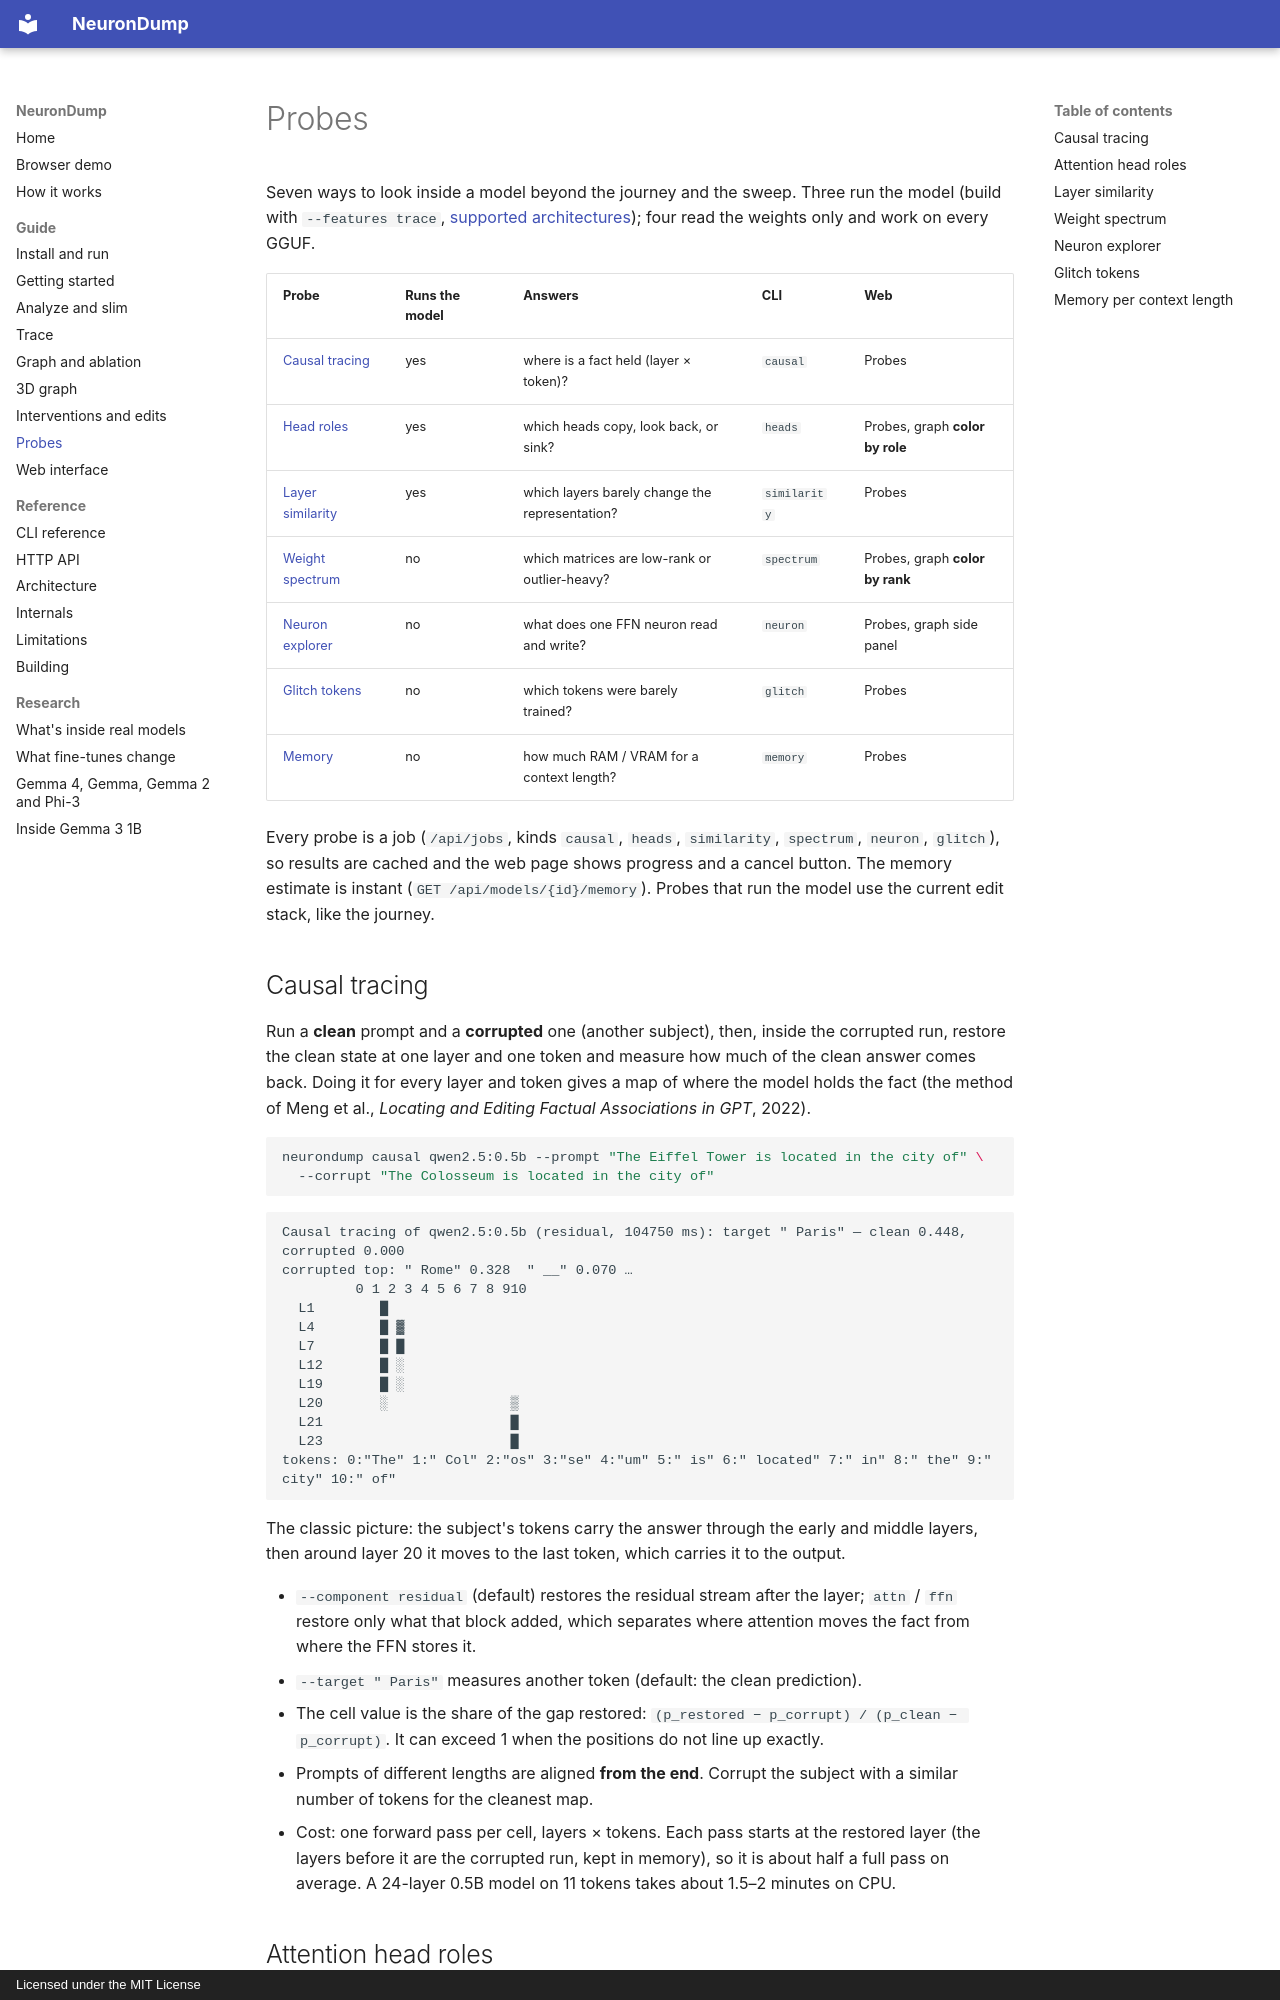

repository: aymen94/NeuronDump · page: probes/index.html · generator: mkdocs · copyright: Licensed under the MIT License

# Probes

Seven ways to look inside a model beyond the journey and the sweep. Three run the model (build
with `--features trace`, [supported architectures](limitations.md)); four read the weights only
and work on every GGUF.

| Probe | Runs the model | Answers | CLI | Web |
|---|---|---|---|---|
| [Causal tracing](#causal-tracing) | yes | where is a fact held (layer × token)? | `causal` | Probes |
| [Head roles](#attention-head-roles) | yes | which heads copy, look back, or sink? | `heads` | Probes, graph **color by role** |
| [Layer similarity](#layer-similarity) | yes | which layers barely change the representation? | `similarity` | Probes |
| [Weight spectrum](#weight-spectrum) | no | which matrices are low-rank or outlier-heavy? | `spectrum` | Probes, graph **color by rank** |
| [Neuron explorer](#neuron-explorer) | no | what does one FFN neuron read and write? | `neuron` | Probes, graph side panel |
| [Glitch tokens](#glitch-tokens) | no | which tokens were barely trained? | `glitch` | Probes |
| [Memory](#memory-per-context-length) | no | how much RAM / VRAM for a context length? | `memory` | Probes |

Every probe is a job (`/api/jobs`, kinds `causal`, `heads`, `similarity`, `spectrum`, `neuron`,
`glitch`), so results are cached and the web page shows progress and a cancel button. The memory
estimate is instant (`GET /api/models/{id}/memory`). Probes that run the model use the current edit
stack, like the journey.

## Causal tracing

Run a **clean** prompt and a **corrupted** one (another subject), then, inside the corrupted run,
restore the clean state at one layer and one token and measure how much of the clean answer comes
back. Doing it for every layer and token gives a map of where the model holds the fact (the method of
Meng et al., *Locating and Editing Factual Associations in GPT*, 2022).

```sh
neurondump causal qwen2.5:0.5b --prompt "The Eiffel Tower is located in the city of" \
  --corrupt "The Colosseum is located in the city of"
```

```
Causal tracing of qwen2.5:0.5b (residual, 104750 ms): target " Paris" — clean 0.448, corrupted 0.000
corrupted top: " Rome" 0.328  " __" 0.070 …
         0 1 2 3 4 5 6 7 8 910
  L1        █
  L4        █ ▓
  L7        █ █
  L12       █ ░
  L19       █ ░
  L20       ░               ▒
  L21                       █
  L23                       █
tokens: 0:"The" 1:" Col" 2:"os" 3:"se" 4:"um" 5:" is" 6:" located" 7:" in" 8:" the" 9:" city" 10:" of"
```

The classic picture: the subject's tokens carry the answer through the early and middle layers, then
around layer 20 it moves to the last token, which carries it to the output.

- `--component residual` (default) restores the residual stream after the layer; `attn` / `ffn`
  restore only what that block added, which separates where attention moves the fact from where
  the FFN stores it.
- `--target " Paris"` measures another token (default: the clean prediction).
- The cell value is the share of the gap restored: `(p_restored − p_corrupt) / (p_clean − p_corrupt)`.
  It can exceed 1 when the positions do not line up exactly.
- Prompts of different lengths are aligned **from the end**. Corrupt the subject with a similar
  number of tokens for the cleanest map.
- Cost: one forward pass per cell, layers × tokens. Each pass starts at the restored layer (the
  layers before it are the corrupted run, kept in memory), so it is about half a full pass on
  average. A 24-layer 0.5B model on 11 tokens takes about 1.5–2 minutes on CPU.
